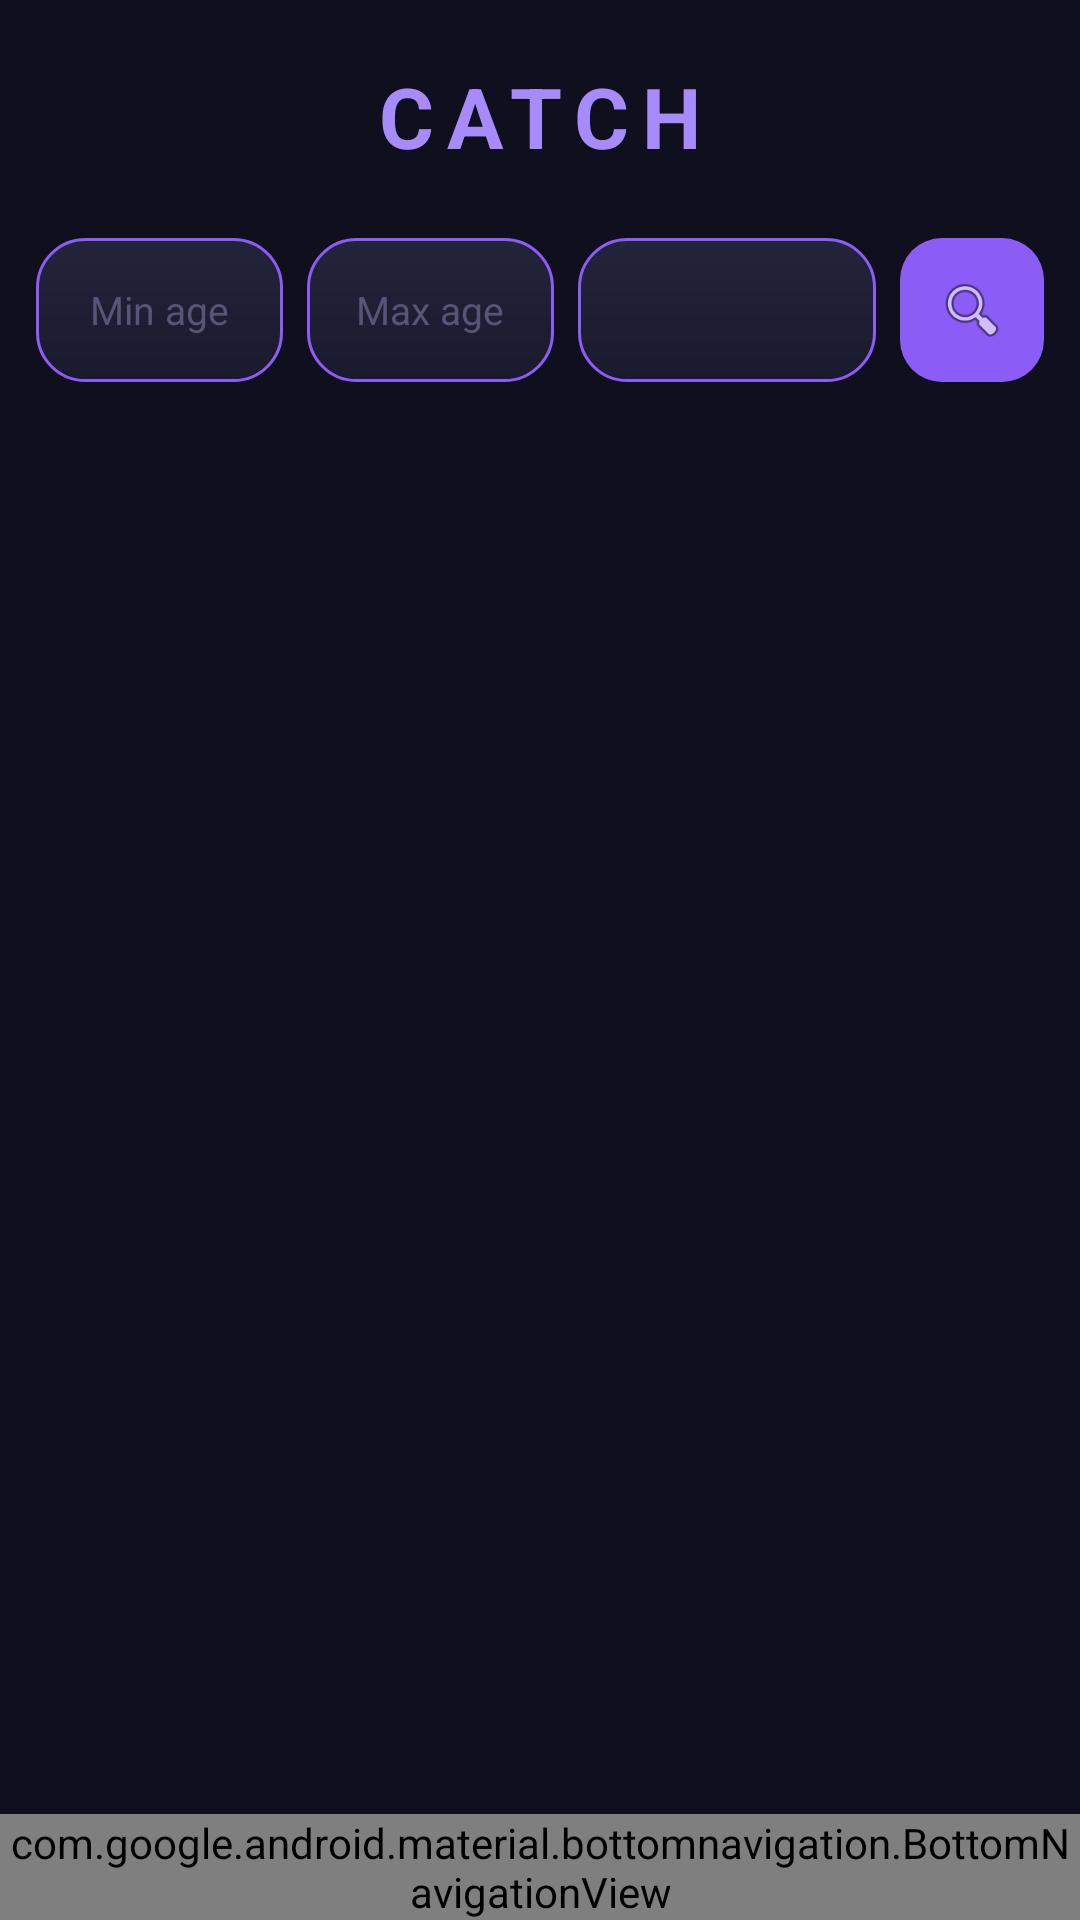

Layout XML and referenced resources for this Android screen:
<!-- AndroidManifest.xml: application theme Theme.CATCH -->
<!-- res/layout/activity_main.xml -->
<?xml version="1.0" encoding="utf-8"?>
<androidx.constraintlayout.widget.ConstraintLayout
    xmlns:android="http://schemas.android.com/apk/res/android"
    xmlns:app="http://schemas.android.com/apk/res-auto"
    android:layout_width="match_parent"
    android:layout_height="match_parent"
    android:background="@color/catch_bg">

    
    <LinearLayout
        android:id="@+id/topBar"
        android:layout_width="0dp"
        android:layout_height="wrap_content"
        android:gravity="center"
        android:paddingTop="20dp"
        android:paddingBottom="10dp"
        app:layout_constraintTop_toTopOf="parent"
        app:layout_constraintStart_toStartOf="parent"
        app:layout_constraintEnd_toEndOf="parent">

        <TextView
            android:layout_width="wrap_content"
            android:layout_height="wrap_content"
            android:text="CATCH"
            android:textColor="@color/catch_link"
            android:textSize="28sp"
            android:textStyle="bold"
            android:letterSpacing="0.15"/>

    </LinearLayout>

    
    <LinearLayout
        android:id="@+id/filterLayout"
        android:layout_width="0dp"
        android:layout_height="wrap_content"
        android:orientation="horizontal"
        android:padding="12dp"
        android:gravity="center_vertical"
        app:layout_constraintTop_toBottomOf="@id/topBar"
        app:layout_constraintStart_toStartOf="parent"
        app:layout_constraintEnd_toEndOf="parent">

        <com.google.android.material.textfield.TextInputEditText
            android:id="@+id/minAge"
            android:layout_width="0dp"
            android:layout_height="48dp"
            android:layout_weight="1"
            android:layout_marginEnd="8dp"
            android:background="@drawable/input_bg_dark"
            android:gravity="center"
            android:hint="Min age"
            android:inputType="number"
            android:textColor="@color/catch_text"
            android:textColorHint="@color/catch_hint"
            android:textSize="13sp"/>

        <com.google.android.material.textfield.TextInputEditText
            android:id="@+id/maxAge"
            android:layout_width="0dp"
            android:layout_height="48dp"
            android:layout_weight="1"
            android:layout_marginEnd="8dp"
            android:background="@drawable/input_bg_dark"
            android:gravity="center"
            android:hint="Max age"
            android:inputType="number"
            android:textColor="@color/catch_text"
            android:textColorHint="@color/catch_hint"
            android:textSize="13sp"/>

        <Spinner
            android:id="@+id/genderFilter"
            android:layout_width="0dp"
            android:layout_height="48dp"
            android:layout_weight="1.2"
            android:layout_marginEnd="8dp"
            android:background="@drawable/input_bg_dark"
            android:popupBackground="@color/catch_surface"/>

        <ImageButton
            android:id="@+id/btnFilter"
            android:layout_width="48dp"
            android:layout_height="48dp"
            android:background="@drawable/btn_purple_rounded"
            android:src="@android:drawable/ic_menu_search"
            android:padding="12dp"
            android:scaleType="centerInside"
            android:contentDescription="Filter"/>

    </LinearLayout>

    
    <androidx.recyclerview.widget.RecyclerView
        android:id="@+id/usersRecycler"
        android:layout_width="0dp"
        android:layout_height="0dp"
        android:padding="12dp"
        android:clipToPadding="false"
        app:layout_constraintTop_toBottomOf="@id/filterLayout"
        app:layout_constraintBottom_toTopOf="@id/bottomNav"
        app:layout_constraintStart_toStartOf="parent"
        app:layout_constraintEnd_toEndOf="parent"/>

    
    <com.google.android.material.bottomnavigation.BottomNavigationView
        android:id="@+id/bottomNav"
        android:layout_width="0dp"
        android:layout_height="wrap_content"
        android:background="@color/catch_surface"
        app:itemIconTint="@color/bottom_nav_color"
        app:itemTextColor="@color/bottom_nav_color"
        app:menu="@menu/bottom_nav_menu"
        app:layout_constraintBottom_toBottomOf="parent"
        app:layout_constraintStart_toStartOf="parent"
        app:layout_constraintEnd_toEndOf="parent"/>

</androidx.constraintlayout.widget.ConstraintLayout>
<!-- resources referenced by this layout -->
<resources>
  <color name="catch_bg">#0F0F1E</color>
  <color name="catch_hint">#555577</color>
  <color name="catch_link">#A78BFA</color>
  <color name="catch_surface">#1A1A30</color>
  <color name="catch_text">#DDDDFF</color>
  <!-- drawable btn_purple_rounded (drawable) -->
  <?xml version="1.0" encoding="utf-8"?>
  <shape xmlns:android="http://schemas.android.com/apk/res/android">
  
      <solid android:color="#8B5CF6"/>
  
      <corners android:radius="14dp"/>
  
  </shape>
  <!-- drawable input_bg_dark (drawable) -->
  <?xml version="1.0" encoding="utf-8"?>
  <shape xmlns:android="http://schemas.android.com/apk/res/android">
  
      <gradient
          android:startColor="#1A1A2E"
          android:endColor="#23233A"
          android:angle="90"/>
  
      <corners android:radius="16dp"/>
  
      <stroke
          android:width="1dp"
          android:color="#8B5CF6"/>
  
  </shape>
  <style name="Theme.CATCH" parent="Theme.Material3.Dark.NoActionBar">
          
      </style>
</resources>
